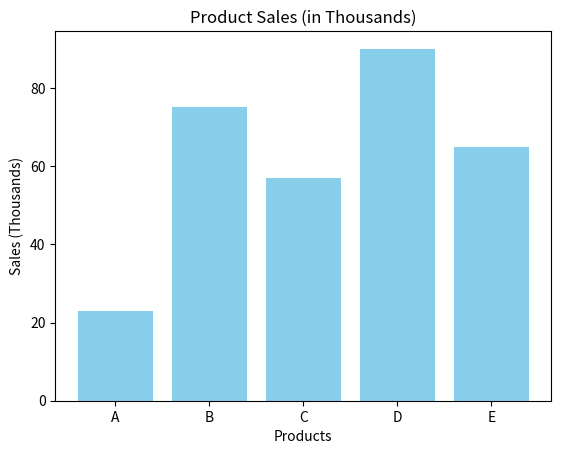

Recreate this plot in Python.
# Creating a Simple Bar Plot with Matplotlib
# Description: Create a bar plot using Matplotlib to visualize the number of sales (in thousands) for a set of
# products: 'A', 'B', 'C', 'D', and 'E' with values [23, 75, 57, 90, 65].
import matplotlib.pyplot as plt
products = ['A', 'B', 'C', 'D', 'E']
sales = [23, 75, 57, 90, 65]
plt.bar(products, sales, color='skyblue')
plt.title('Product Sales (in Thousands)')
plt.xlabel('Products')
plt.ylabel('Sales (Thousands)')
plt.show()

